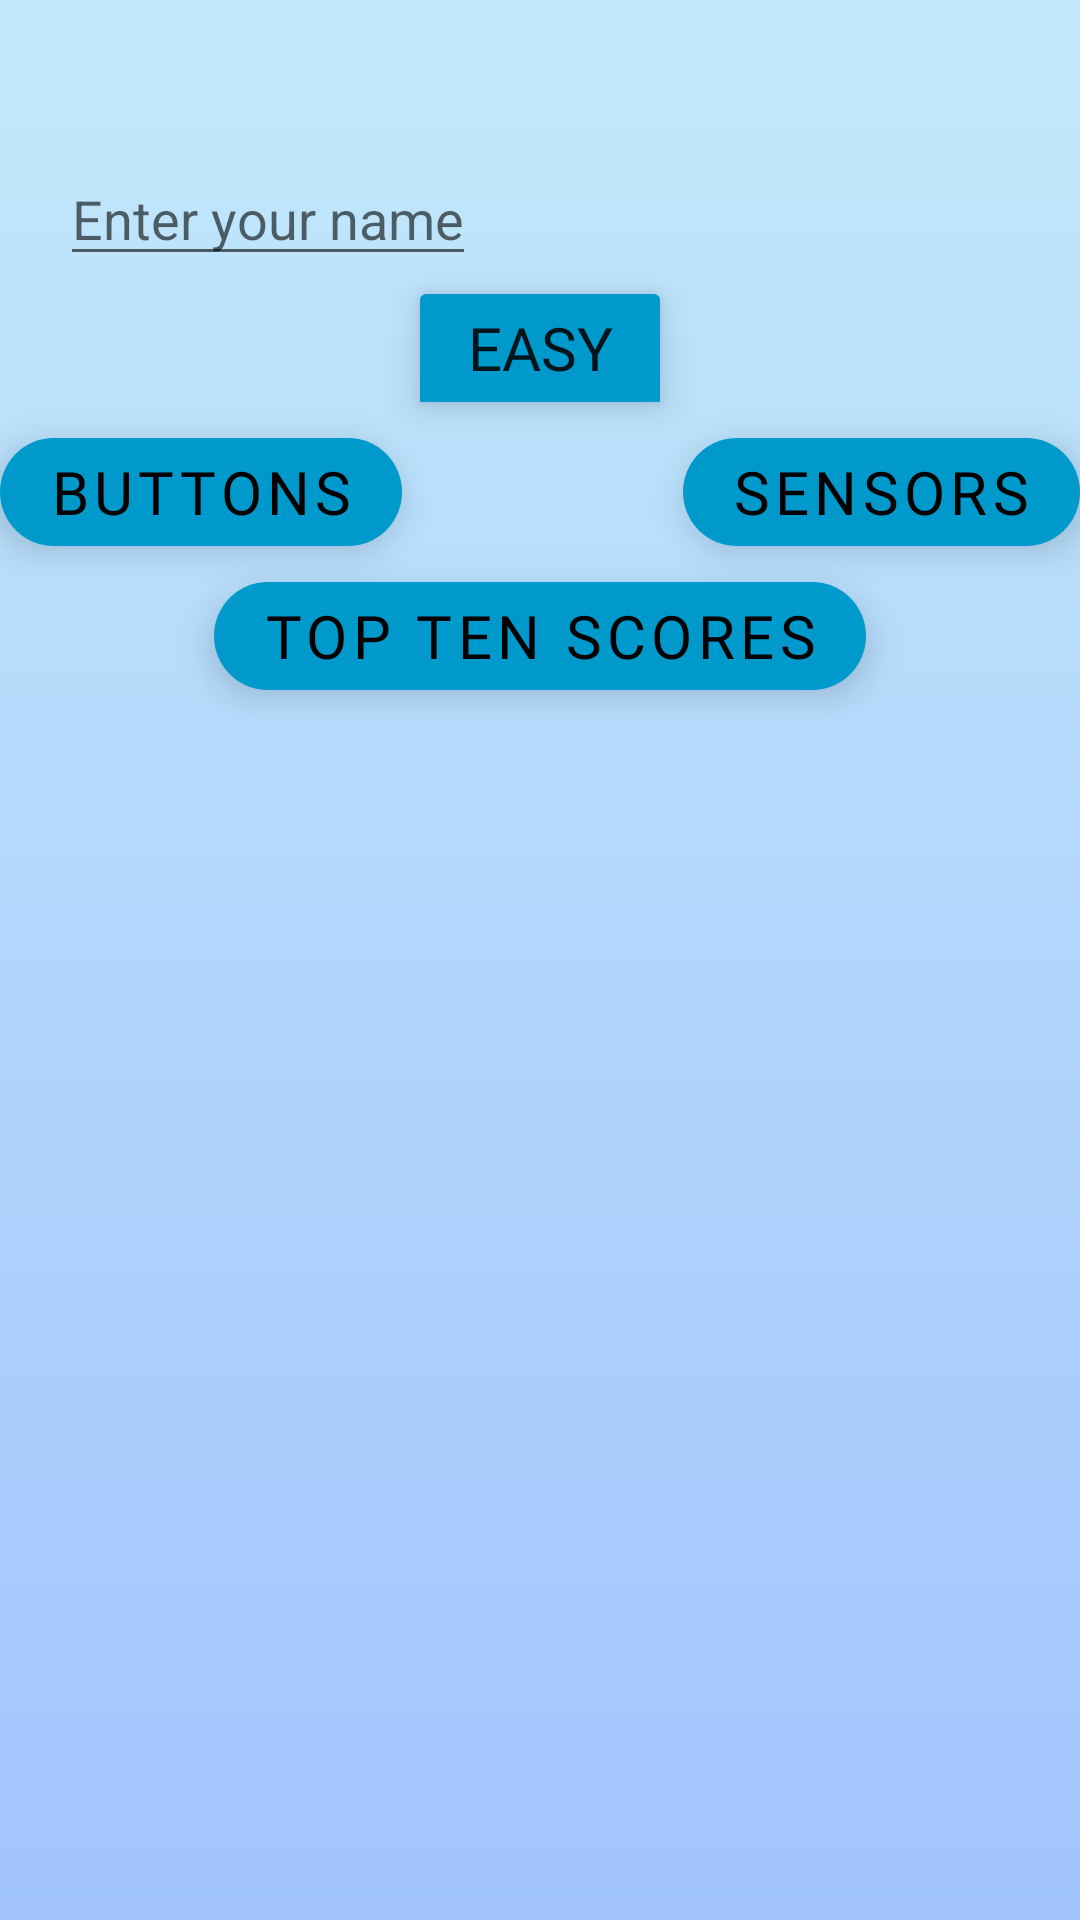

Android layout source for this screen:
<!-- AndroidManifest.xml: application theme Theme.EscapingTheNet -->
<!-- res/layout/activity_start_page.xml -->
<?xml version="1.0" encoding="utf-8"?>
<RelativeLayout xmlns:android="http://schemas.android.com/apk/res/android"
    xmlns:tools="http://schemas.android.com/tools"
    android:layout_width="match_parent"
    android:layout_height="match_parent"
    xmlns:app="http://schemas.android.com/apk/res-auto"
    tools:context=".Activities.StartPageActivity"
    android:background="@drawable/gradient_color"
    >

    <androidx.appcompat.widget.AppCompatImageView
        android:id="@+id/start_IMG_jellyfish"
        android:layout_width="400dp"
        android:layout_height="500dp"
        android:adjustViewBounds="true"
        android:layout_centerHorizontal="true"
        android:translationZ="2.5dp">

    </androidx.appcompat.widget.AppCompatImageView>
    <androidx.appcompat.widget.AppCompatCheckedTextView
        android:id="@+id/start_TXT_hello"
        android:layout_width="match_parent"
        android:layout_height="wrap_content"
        android:fontFamily="@font/yellowpeach"
        android:layout_above="@id/start_TXT_name"
        android:layout_centerHorizontal="true"
        android:gravity="center"
        android:textSize="70sp"
        android:textAlignment="center"
        android:translationZ="2dp">

    </androidx.appcompat.widget.AppCompatCheckedTextView>

    <com.google.android.material.button.MaterialButton
        app:backgroundTint="@android:color/holo_blue_dark"
        android:fontFamily="@font/roughfont"
        android:id="@+id/start_BTN_play"
        android:layout_width="wrap_content"
        android:layout_height="wrap_content"
        android:textSize="20sp"
        app:cornerRadius="40dp"
        android:translationZ="5dp"
        android:textColor="@color/black"
        android:layout_centerHorizontal="true"
        android:text="Buttons"
        android:layout_alignParentLeft="true"
        android:layout_below="@id/start_TGL_difficulty"
        >
    </com.google.android.material.button.MaterialButton>

    <com.google.android.material.button.MaterialButton
        app:backgroundTint="@android:color/holo_blue_dark"
        android:fontFamily="@font/roughfont"
        android:id="@+id/start_BTN_playSensors"
        android:layout_width="wrap_content"
        android:layout_below="@id/start_TGL_difficulty"
        android:layout_height="wrap_content"
        android:textColor="@color/black"
        android:layout_centerHorizontal="true"
        app:cornerRadius="40dp"
        android:textSize="20sp"
        android:translationZ="5dp"
      android:layout_alignParentRight="true"
        android:text="Sensors"

        >
    </com.google.android.material.button.MaterialButton>

    <androidx.appcompat.widget.AppCompatImageView
        android:id="@+id/start_IMG_house"
        android:layout_width="400dp"
        android:layout_height="400dp"
        android:layout_alignParentBottom="true"
        android:layout_centerInParent="true"
        android:layout_marginTop="100dp"
        android:adjustViewBounds="true"
        android:translationZ="3dp"
        android:visibility="visible" />


    <EditText
        android:id="@+id/start_TXT_name"
        android:layout_width="wrap_content"
        android:layout_height="wrap_content"
        android:layout_above="@id/start_TGL_difficulty"
        android:layout_marginLeft="20dp"
        android:hint="Enter your name"
        android:inputType="textPersonName">

    </EditText>



    <androidx.appcompat.widget.AppCompatImageView
        android:id="@+id/start_IMG_spongebob"
        android:layout_width="200dp"
        android:layout_height="200dp"
        android:adjustViewBounds="true"
        android:layout_alignParentEnd="true"
        android:layout_alignParentBottom="true"
        android:translationZ="4dp">

    </androidx.appcompat.widget.AppCompatImageView>

    <ToggleButton
        android:id="@+id/start_TGL_difficulty"
        android:layout_width="wrap_content"
        android:layout_height="wrap_content"
        android:layout_above="@id/start_IMG_house"
        android:layout_centerInParent="true"
        android:fontFamily="@font/roughfont"
        android:textOff="EASY"
        android:textOn="HARD"
        android:textSize="20sp"
        android:translationZ="5dp"
        app:backgroundTint="@android:color/holo_blue_dark">

    </ToggleButton>

    <com.google.android.material.button.MaterialButton
        android:id="@+id/start_BTN_topTen"
        android:layout_width="wrap_content"
        android:layout_height="wrap_content"
        android:layout_below="@id/start_BTN_playSensors"
        android:layout_centerInParent="true"
        android:fontFamily="@font/roughfont"
        android:text="Top Ten Scores"
        android:textColor="@color/black"
        android:textSize="20sp"
        android:translationZ="5dp"
        app:backgroundTint="@android:color/holo_blue_dark"
        app:cornerRadius="40dp">

    </com.google.android.material.button.MaterialButton>
</RelativeLayout>
<!-- resources referenced by this layout -->
<resources>
  <!-- drawable gradient_color (drawable) -->
  <?xml version="1.0" encoding="utf-8"?>
  <shape xmlns:android="http://schemas.android.com/apk/res/android"
      android:shape="rectangle">
      <gradient
          android:startColor="#A1C4FD"
          android:endColor="#C2E9FB"
          android:angle="90" />
  </shape>
  <style name="Theme.EscapingTheNet" parent="Theme.MaterialComponents.DayNight.DarkActionBar">
          
          <item name="colorPrimary">@color/purple_500</item>
          <item name="colorPrimaryVariant">@color/purple_700</item>
          <item name="colorOnPrimary">@color/white</item>
          
          <item name="colorSecondary">@color/teal_200</item>
          <item name="colorSecondaryVariant">@color/teal_700</item>
          <item name="colorOnSecondary">@color/black</item>
          
          <item name="android:statusBarColor">?attr/colorPrimaryVariant</item>
          
      </style>
  <!-- not gathered from this repository: default colours our renderer supplied (Android Studio template values) -->
  <color name="purple_500">#FF6200EE</color>
  <color name="purple_700">#FF3700B3</color>
  <color name="teal_200">#FF03DAC5</color>
  <color name="teal_700">#FF018786</color>
  <color name="black">#FF000000</color>
  <color name="white">#FFFFFFFF</color>
</resources>
